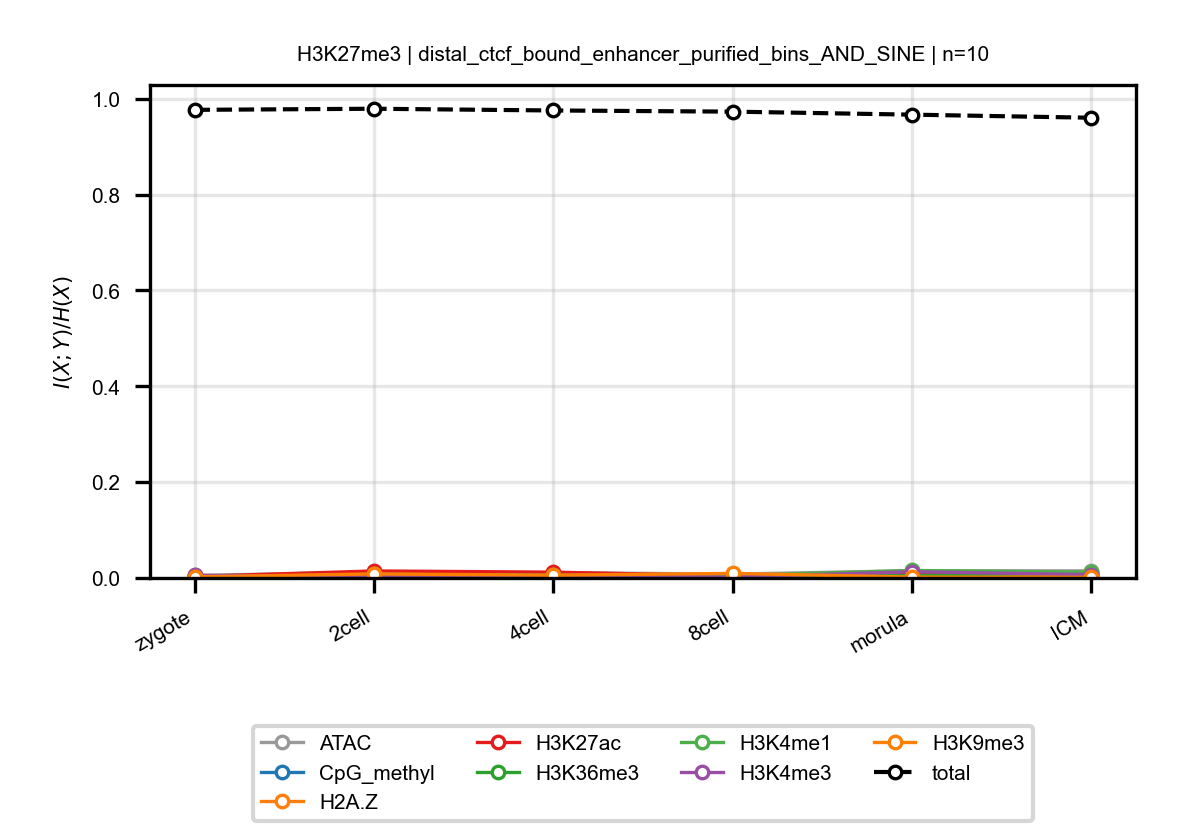

The table this chart was drawn from, first rows:
anchor, target, n_bins, stage, block, normalized_mi
H3K27me3, ATAC, 10, zygote, distal_ctcf_bound_enhancer_purified_bins…, 0.005223
H3K27me3, ATAC, 10, 2cell, distal_ctcf_bound_enhancer_purified_bins…, 0.01222
H3K27me3, ATAC, 10, 4cell, distal_ctcf_bound_enhancer_purified_bins…, 0.01096
H3K27me3, ATAC, 10, 8cell, distal_ctcf_bound_enhancer_purified_bins…, 0.008016
H3K27me3, ATAC, 10, morula, distal_ctcf_bound_enhancer_purified_bins…, 0.01518
H3K27me3, ATAC, 10, ICM, distal_ctcf_bound_enhancer_purified_bins…, 0.0148
H3K27me3, CpG_methyl, 10, zygote, distal_ctcf_bound_enhancer_purified_bins…, 0.004433
H3K27me3, CpG_methyl, 10, 2cell, distal_ctcf_bound_enhancer_purified_bins…, 0.004834
H3K27me3, CpG_methyl, 10, 4cell, distal_ctcf_bound_enhancer_purified_bins…, 0.006468
H3K27me3, CpG_methyl, 10, 8cell, distal_ctcf_bound_enhancer_purified_bins…, 0.006214
H3K27me3, CpG_methyl, 10, morula, distal_ctcf_bound_enhancer_purified_bins…, 0.004506
H3K27me3, CpG_methyl, 10, ICM, distal_ctcf_bound_enhancer_purified_bins…, 0.001755
H3K27me3, H2A.Z, 10, zygote, distal_ctcf_bound_enhancer_purified_bins…, 0.001785
H3K27me3, H2A.Z, 10, 2cell, distal_ctcf_bound_enhancer_purified_bins…, 0.001449
H3K27me3, H2A.Z, 10, 4cell, distal_ctcf_bound_enhancer_purified_bins…, 0.001984
H3K27me3, H2A.Z, 10, 8cell, distal_ctcf_bound_enhancer_purified_bins…, 0.001169
H3K27me3, H2A.Z, 10, morula, distal_ctcf_bound_enhancer_purified_bins…, 0.003435
H3K27me3, H2A.Z, 10, ICM, distal_ctcf_bound_enhancer_purified_bins…, 0.003269
H3K27me3, H3K27ac, 10, zygote, distal_ctcf_bound_enhancer_purified_bins…, 0.003081
H3K27me3, H3K27ac, 10, 2cell, distal_ctcf_bound_enhancer_purified_bins…, 0.01462
H3K27me3, H3K27ac, 10, 4cell, distal_ctcf_bound_enhancer_purified_bins…, 0.01213
H3K27me3, H3K27ac, 10, 8cell, distal_ctcf_bound_enhancer_purified_bins…, 0.004412
H3K27me3, H3K27ac, 10, morula, distal_ctcf_bound_enhancer_purified_bins…, 0.01205
H3K27me3, H3K27ac, 10, ICM, distal_ctcf_bound_enhancer_purified_bins…, 0.007898
H3K27me3, H3K36me3, 10, zygote, distal_ctcf_bound_enhancer_purified_bins…, 0.003102
H3K27me3, H3K36me3, 10, 2cell, distal_ctcf_bound_enhancer_purified_bins…, 0.003385
H3K27me3, H3K36me3, 10, 4cell, distal_ctcf_bound_enhancer_purified_bins…, 0.004763
H3K27me3, H3K36me3, 10, 8cell, distal_ctcf_bound_enhancer_purified_bins…, 0.006036
H3K27me3, H3K36me3, 10, morula, distal_ctcf_bound_enhancer_purified_bins…, 0.004696
H3K27me3, H3K36me3, 10, ICM, distal_ctcf_bound_enhancer_purified_bins…, 0.01082
H3K27me3, H3K4me1, 10, zygote, distal_ctcf_bound_enhancer_purified_bins…, 0.001497
H3K27me3, H3K4me1, 10, 2cell, distal_ctcf_bound_enhancer_purified_bins…, 0.007463
H3K27me3, H3K4me1, 10, 4cell, distal_ctcf_bound_enhancer_purified_bins…, 0.005734
H3K27me3, H3K4me1, 10, 8cell, distal_ctcf_bound_enhancer_purified_bins…, 0.004984
H3K27me3, H3K4me1, 10, morula, distal_ctcf_bound_enhancer_purified_bins…, 0.01566
H3K27me3, H3K4me1, 10, ICM, distal_ctcf_bound_enhancer_purified_bins…, 0.01194
H3K27me3, H3K4me3, 10, zygote, distal_ctcf_bound_enhancer_purified_bins…, 0.00561
H3K27me3, H3K4me3, 10, 2cell, distal_ctcf_bound_enhancer_purified_bins…, 0.002545
H3K27me3, H3K4me3, 10, 4cell, distal_ctcf_bound_enhancer_purified_bins…, 0.00502
H3K27me3, H3K4me3, 10, 8cell, distal_ctcf_bound_enhancer_purified_bins…, 0.001791
H3K27me3, H3K4me3, 10, morula, distal_ctcf_bound_enhancer_purified_bins…, 0.01301
H3K27me3, H3K4me3, 10, ICM, distal_ctcf_bound_enhancer_purified_bins…, 0.006996
H3K27me3, H3K9me3, 10, zygote, distal_ctcf_bound_enhancer_purified_bins…, 0.002325
H3K27me3, H3K9me3, 10, 2cell, distal_ctcf_bound_enhancer_purified_bins…, 0.008436
H3K27me3, H3K9me3, 10, 4cell, distal_ctcf_bound_enhancer_purified_bins…, 0.005771
H3K27me3, H3K9me3, 10, 8cell, distal_ctcf_bound_enhancer_purified_bins…, 0.009512
H3K27me3, H3K9me3, 10, morula, distal_ctcf_bound_enhancer_purified_bins…, 0.001834
H3K27me3, H3K9me3, 10, ICM, distal_ctcf_bound_enhancer_purified_bins…, 0.001326
H3K27me3, total, 10, zygote, distal_ctcf_bound_enhancer_purified_bins…, 0.977
H3K27me3, total, 10, 2cell, distal_ctcf_bound_enhancer_purified_bins…, 0.9793
H3K27me3, total, 10, 4cell, distal_ctcf_bound_enhancer_purified_bins…, 0.9756
H3K27me3, total, 10, 8cell, distal_ctcf_bound_enhancer_purified_bins…, 0.9732
H3K27me3, total, 10, morula, distal_ctcf_bound_enhancer_purified_bins…, 0.9669
H3K27me3, total, 10, ICM, distal_ctcf_bound_enhancer_purified_bins…, 0.9605
